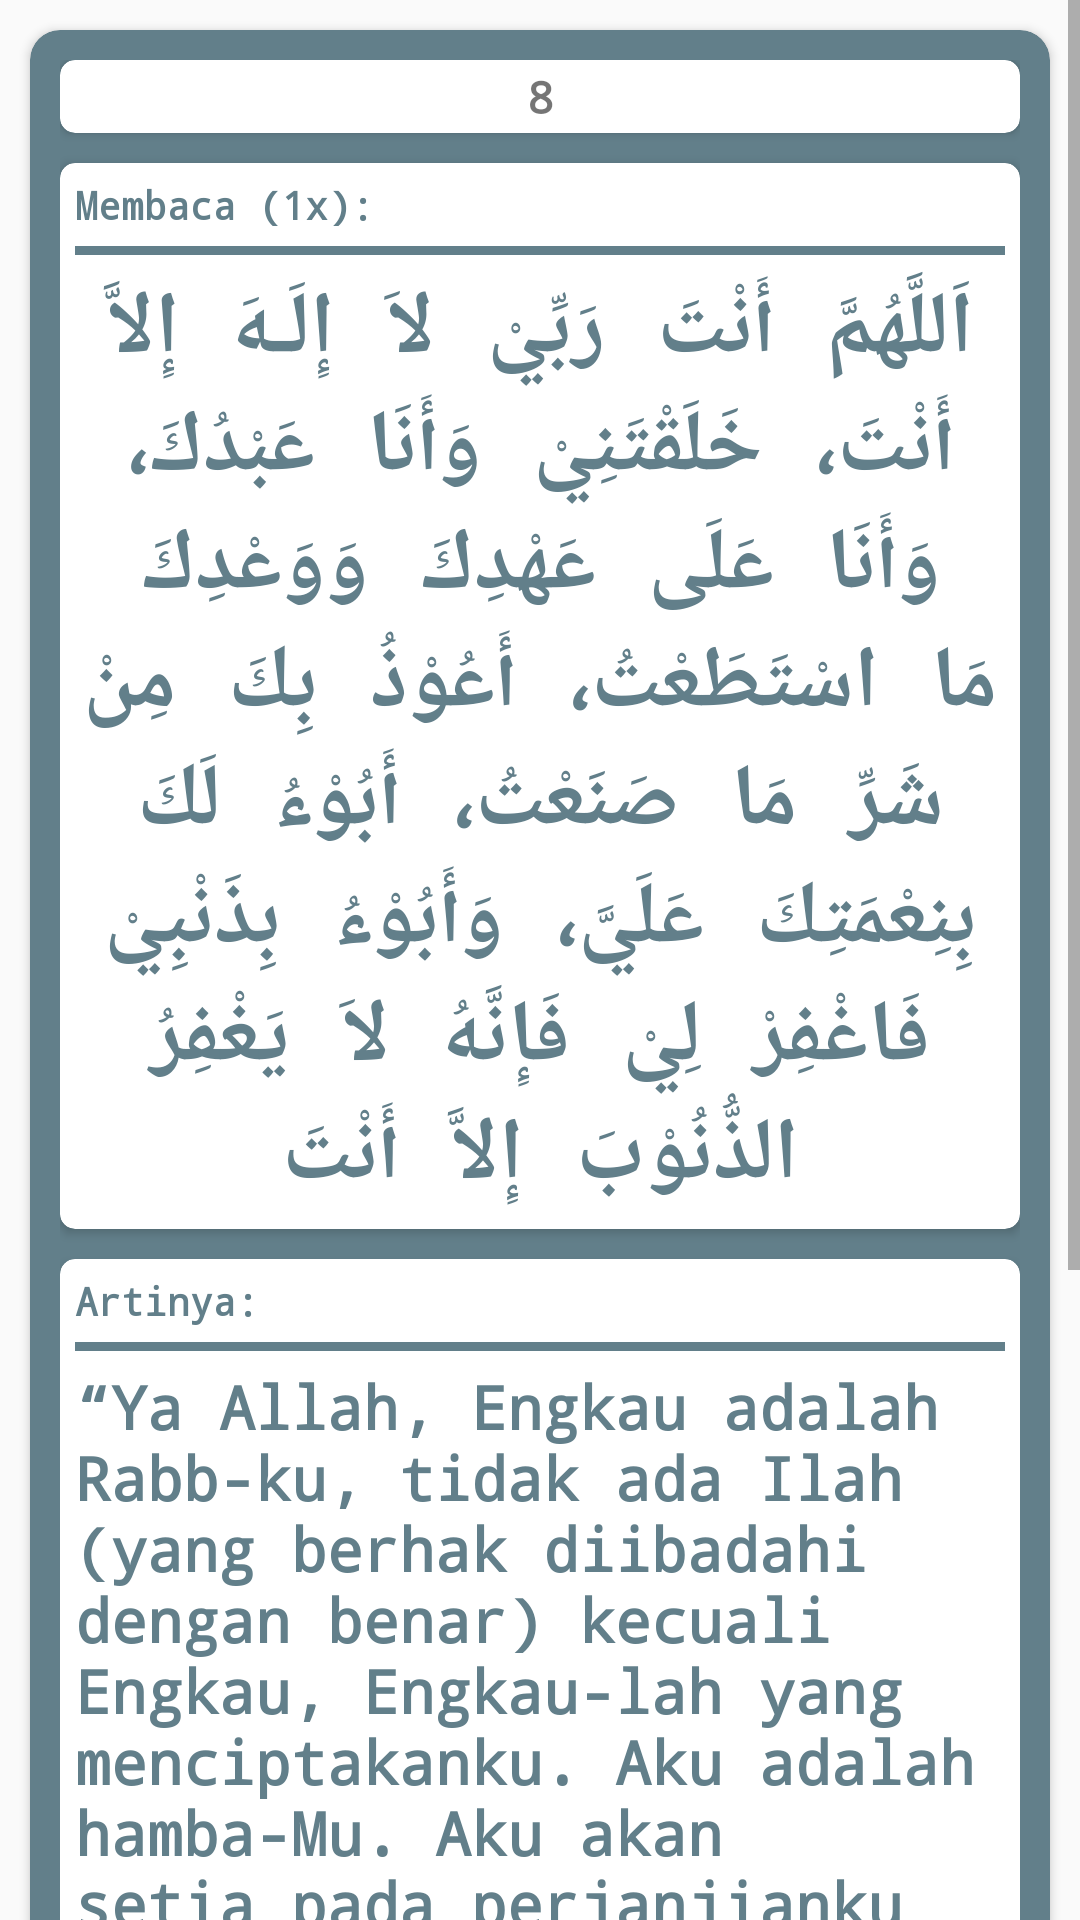

Produce the Android XML layout that renders to this screen, including the resource entries it uses.
<!-- AndroidManifest.xml: application theme AppTheme -->
<!-- res/layout/activity_pagi8.xml -->
<?xml version="1.0" encoding="utf-8"?>
<ScrollView xmlns:android="http://schemas.android.com/apk/res/android"
    xmlns:app="http://schemas.android.com/apk/res-auto"
    xmlns:tools="http://schemas.android.com/tools"
    android:layout_width="match_parent"
    android:layout_height="match_parent"
    tools:context=".Pagi8Activity">

    <LinearLayout
        android:layout_width="match_parent"
        android:layout_height="wrap_content"
        android:orientation="vertical">

        <android.support.v7.widget.CardView
            android:layout_margin="10dp"
            android:layout_width="match_parent"
            android:layout_height="wrap_content"
            app:cardCornerRadius="10dp"
            android:backgroundTint="#FF627F8A">

            <LinearLayout
                android:gravity="center"
                android:padding="10dp"
                android:layout_width="match_parent"
                android:layout_height="wrap_content"
                android:orientation="vertical">

                <android.support.v7.widget.CardView
                    app:cardCornerRadius="5dp"
                    android:layout_width="match_parent"
                    android:layout_height="wrap_content">

                    <TextView
                        android:layout_margin="2dp"
                        android:layout_width="match_parent"
                        android:layout_height="wrap_content"
                        android:textAlignment="center"
                        android:textStyle="bold"
                        android:fontFamily="monospace"
                        android:textSize="15sp"
                        android:text="8"/>

                </android.support.v7.widget.CardView>

                <android.support.v7.widget.CardView
                    android:layout_marginTop="10dp"
                    android:layout_gravity="center"
                    android:layout_width="match_parent"
                    android:layout_height="match_parent"
                    app:cardCornerRadius="5dp">

                    <LinearLayout
                        android:layout_width="match_parent"
                        android:layout_height="wrap_content"
                        android:orientation="vertical">

                        <TextView
                            android:padding="5dp"
                            android:layout_width="match_parent"
                            android:layout_height="wrap_content"
                            android:text="Membaca (1x):"
                            android:textSize="13sp"
                            android:textStyle="bold"
                            android:fontFamily="monospace"
                            android:textColor="#FF627F8A"/>

                        <View
                            android:layout_marginLeft="5dp"
                            android:layout_marginRight="5dp"
                            android:layout_width="match_parent"
                            android:layout_height="3dp"
                            android:background="#FF627F8A"/>

                        <TextView
                            android:padding="5dp"
                            android:layout_gravity="center"
                            android:layout_width="match_parent"
                            android:layout_height="wrap_content"
                            android:text="@string/pagi8petangarab"
                            android:fontFamily="monospace"
                            android:textStyle="bold"
                            android:textColor="#FF627F8A"
                            android:textSize="29sp"
                            android:textAlignment="center"/>

                    </LinearLayout>

                </android.support.v7.widget.CardView>

                <android.support.v7.widget.CardView
                    android:layout_marginTop="10dp"
                    android:layout_marginBottom="10dp"
                    android:layout_width="match_parent"
                    android:layout_height="match_parent"
                    app:cardCornerRadius="5dp">

                    <LinearLayout
                        android:layout_width="match_parent"
                        android:layout_height="match_parent"
                        android:orientation="vertical">

                        <TextView
                            android:padding="5dp"
                            android:layout_width="match_parent"
                            android:layout_height="wrap_content"
                            android:text="Artinya:"
                            android:textSize="13sp"
                            android:textStyle="bold"
                            android:fontFamily="monospace"
                            android:textColor="#FF627F8A"/>

                        <View
                            android:layout_marginLeft="5dp"
                            android:layout_marginRight="5dp"
                            android:layout_width="match_parent"
                            android:layout_height="3dp"
                            android:background="#FF627F8A"/>

                        <TextView
                            android:padding="5dp"
                            android:layout_width="match_parent"
                            android:layout_height="wrap_content"
                            android:text="@string/pagi8petang"
                            android:textSize="20sp"
                            android:textStyle="bold"
                            android:fontFamily="monospace"
                            android:textColor="#FF627F8A"/>

                    </LinearLayout>

                </android.support.v7.widget.CardView>

                <LinearLayout
                    android:layout_width="match_parent"
                    android:layout_height="wrap_content"
                    android:orientation="horizontal">

                    <android.support.v7.widget.CardView
                        android:onClick="goToPagi7"
                        app:cardCornerRadius="5dp"
                        android:layout_weight="1"
                        android:layout_width="match_parent"
                        android:layout_height="wrap_content">

                        <TextView
                            android:layout_margin="2dp"
                            android:layout_width="match_parent"
                            android:layout_height="wrap_content"
                            android:textAlignment="center"
                            android:textStyle="bold"
                            android:fontFamily="monospace"
                            android:textSize="15sp"
                            android:text="Sebelumnya"
                            android:textColor="#FF627F8A"/>

                    </android.support.v7.widget.CardView>

                    <android.support.v7.widget.CardView
                        android:onClick="goToBeranda"
                        app:cardCornerRadius="5dp"
                        android:layout_weight="1"
                        android:layout_marginLeft="10dp"
                        android:layout_marginRight="10dp"
                        android:layout_width="match_parent"
                        android:layout_height="wrap_content">

                        <TextView
                            android:layout_margin="2dp"
                            android:layout_width="match_parent"
                            android:layout_height="wrap_content"
                            android:textAlignment="center"
                            android:textStyle="bold"
                            android:fontFamily="monospace"
                            android:textSize="15sp"
                            android:textColor="#FF627F8A"
                            android:text="Beranda"/>

                    </android.support.v7.widget.CardView>

                    <android.support.v7.widget.CardView
                        android:onClick="goToPagi9"
                        app:cardCornerRadius="5dp"
                        android:layout_weight="1"
                        android:layout_width="match_parent"
                        android:layout_height="wrap_content">

                        <TextView
                            android:layout_margin="2dp"
                            android:layout_width="match_parent"
                            android:layout_height="wrap_content"
                            android:textAlignment="center"
                            android:textStyle="bold"
                            android:fontFamily="monospace"
                            android:textSize="15sp"
                            android:textColor="#FF627F8A"
                            android:text="Selanjutnya"/>

                    </android.support.v7.widget.CardView>

                </LinearLayout>

            </LinearLayout>

        </android.support.v7.widget.CardView>

    </LinearLayout>

</ScrollView>
<!-- resources referenced by this layout -->
<resources>
  <string name="pagi8petang">“Ya Allah, Engkau adalah Rabb-ku, tidak ada Ilah (yang berhak diibadahi dengan benar) kecuali Engkau, Engkau-lah yang menciptakanku. Aku adalah hamba-Mu. Aku akan setia pada perjanjianku dengan-Mu semampuku. Aku berlindung kepada-Mu dari kejelekan (apa) yang kuperbuat. Aku mengakui nikmat-Mu (yang diberikan) kepadaku dan aku mengakui dosaku, oleh karena itu, ampunilah aku. Sesungguhnya tidak ada yang dapat mengampuni dosa kecuali Engkau.\”</string>
  <string name="pagi8petangarab">اَللَّهُمَّ أَنْتَ رَبِّيْ لاَ إِلَـهَ إِلاَّ أَنْتَ، خَلَقْتَنِيْ وَأَنَا عَبْدُكَ، وَأَنَا عَلَى عَهْدِكَ وَوَعْدِكَ مَا اسْتَطَعْتُ، أَعُوْذُ بِكَ مِنْ شَرِّ مَا صَنَعْتُ، أَبُوْءُ لَكَ بِنِعْمَتِكَ عَلَيَّ، وَأَبُوْءُ بِذَنْبِيْ فَاغْفِرْ لِيْ فَإِنَّهُ لاَ يَغْفِرُ الذُّنُوْبَ إِلاَّ أَنْتَ</string>
  <style name="AppTheme" parent="Theme.AppCompat.Light.NoActionBar">
          
          <item name="colorPrimary">@color/colorPrimary</item>
          <item name="colorPrimaryDark">@color/colorPrimaryDark</item>
          <item name="colorAccent">#445b70</item>
      </style>
  <!-- not gathered from this repository: default colours our renderer supplied (Android Studio template values) -->
  <color name="colorPrimary">#FF6200EE</color>
  <color name="colorPrimaryDark">#FF3700B3</color>
</resources>
